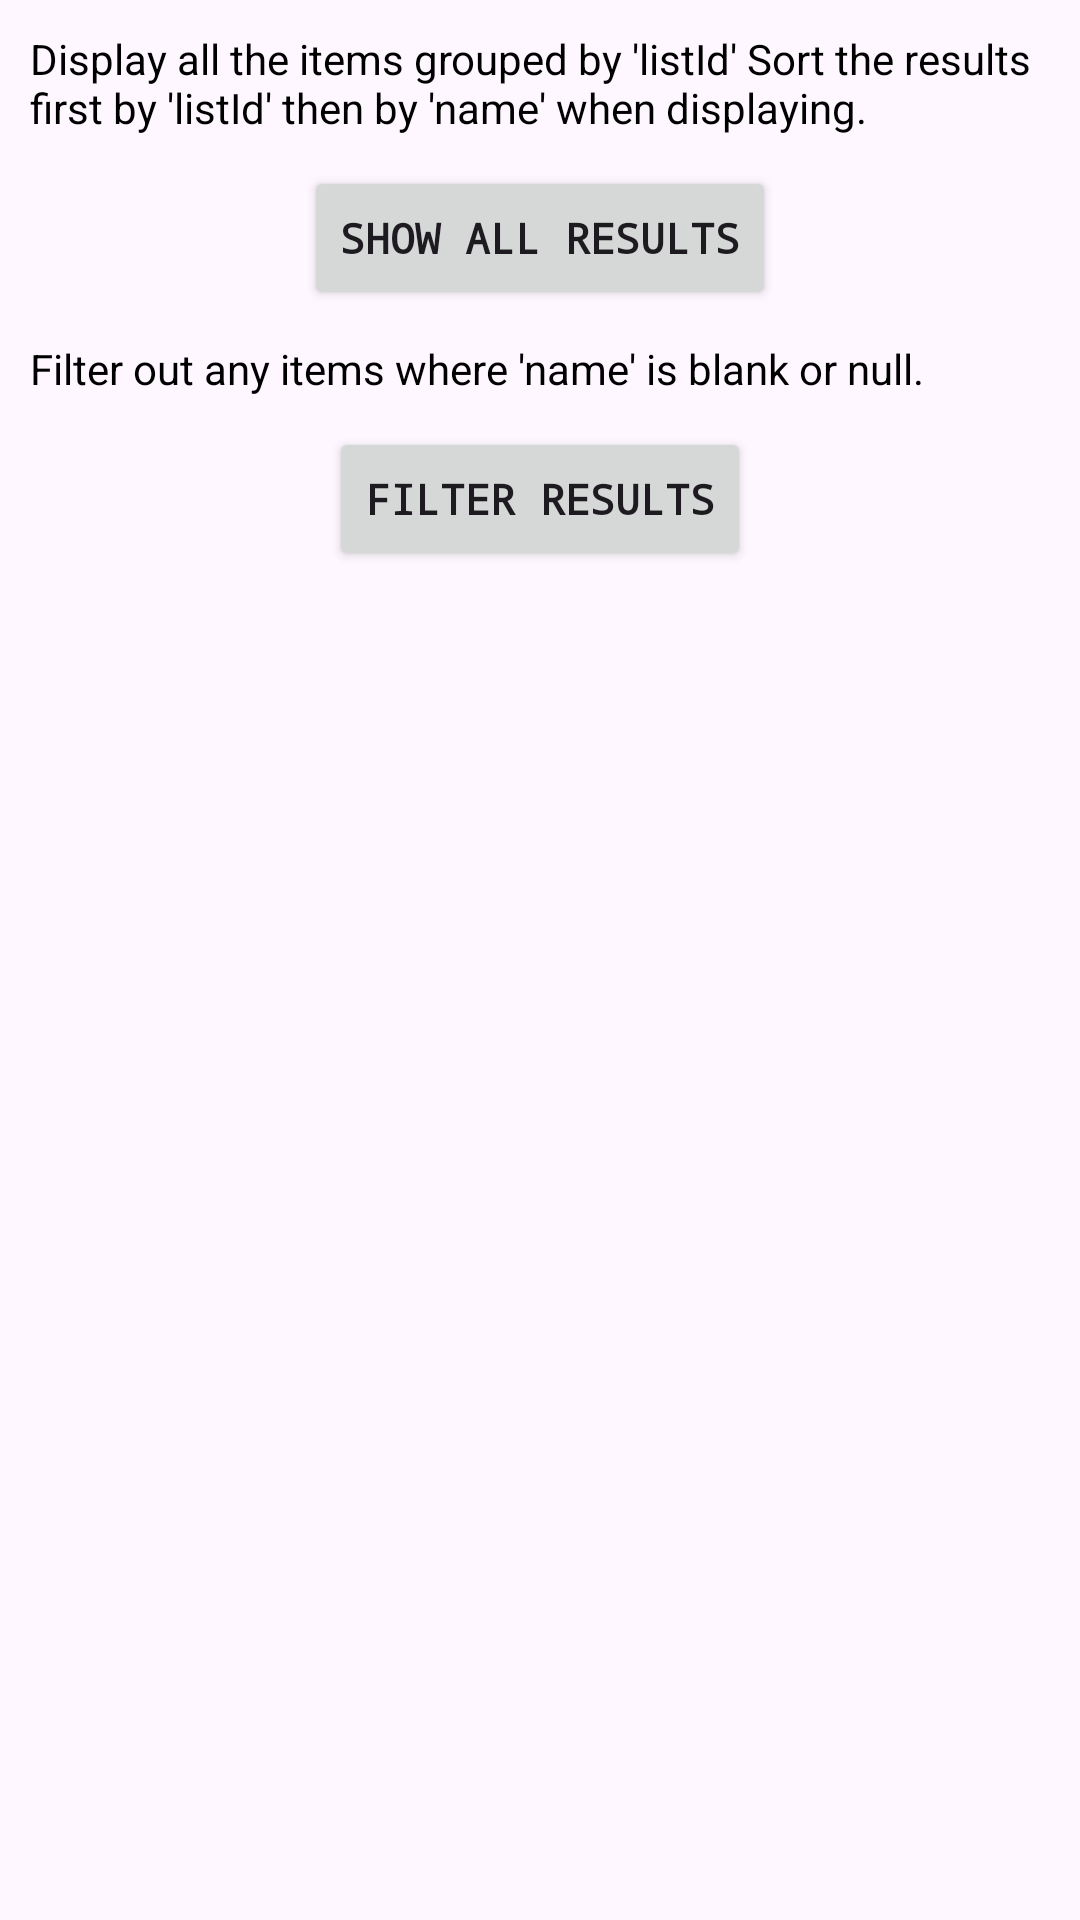

The Android layout XML behind this screen, and the referenced resources:
<!-- AndroidManifest.xml: application theme Theme.RewardsCodingExercise -->
<!-- res/layout/activity_main.xml -->
<?xml version="1.0" encoding="utf-8"?>
<androidx.constraintlayout.widget.ConstraintLayout xmlns:android="http://schemas.android.com/apk/res/android"
    xmlns:app="http://schemas.android.com/apk/res-auto"
    xmlns:tools="http://schemas.android.com/tools"
    android:layout_width="match_parent"
    android:layout_height="match_parent"
    tools:context=".MainActivity">
    <TextView
        android:id="@+id/tvDataHead"
        android:layout_width="match_parent"
        android:layout_height="wrap_content"
        android:textColor="@color/black"
        android:text="Display all the items grouped by 'listId' Sort the results first by 'listId' then by 'name' when displaying."
        android:fontFamily="sans-serif"
        android:layout_margin="10dp"
        app:layout_constraintStart_toStartOf="parent"
        app:layout_constraintEnd_toEndOf="parent"
        app:layout_constraintTop_toTopOf="parent"
        />

    <Button
        android:id="@+id/btnAllResults"
        android:layout_width="wrap_content"
        android:layout_height="wrap_content"
        android:layout_weight="1"
        android:textStyle="bold"
        android:layout_marginVertical="10dp"
        android:text="Show All Results"
        android:fontFamily="monospace"
        app:layout_constraintStart_toStartOf="@id/tvDataHead"
        app:layout_constraintEnd_toEndOf="@id/tvDataHead"
        app:layout_constraintTop_toBottomOf="@id/tvDataHead"
        />
    <TextView
        android:id="@+id/tvFilterHead"
        android:layout_width="match_parent"
        android:layout_height="wrap_content"
        android:textColor="@color/black"
        android:text="Filter out any items where 'name' is blank or null."
        android:fontFamily="sans-serif"
        android:layout_margin="10dp"
        app:layout_constraintStart_toStartOf="parent"
        app:layout_constraintEnd_toEndOf="parent"
        app:layout_constraintTop_toBottomOf="@id/btnAllResults"
        />
    <Button
        android:id="@+id/btnFilteredResults"
        android:layout_width="wrap_content"
        android:layout_height="wrap_content"
        android:textStyle="bold"
        android:layout_marginVertical="10dp"
        android:text="Filter Results"
        android:fontFamily="monospace"
        app:layout_constraintStart_toStartOf="@id/tvFilterHead"
        app:layout_constraintEnd_toEndOf="@id/tvFilterHead"
        app:layout_constraintTop_toBottomOf="@id/tvFilterHead"
        />


    <androidx.recyclerview.widget.RecyclerView
        android:id="@+id/rvItems"
        android:layout_width="match_parent"
        android:layout_height="0dp"
        android:layout_margin="10dp"
        app:layoutManager="androidx.recyclerview.widget.LinearLayoutManager"
        app:layout_constraintStart_toStartOf="parent"
        app:layout_constraintEnd_toEndOf="parent"
        app:layout_constraintTop_toBottomOf="@id/btnFilteredResults"
        app:layout_constraintBottom_toBottomOf="parent"/>
    <ProgressBar
        android:id="@+id/progressBar"
        android:layout_width="wrap_content"
        android:layout_height="wrap_content"
        app:layout_constraintStart_toStartOf="parent"
        app:layout_constraintEnd_toEndOf="parent"
        app:layout_constraintTop_toTopOf="parent"
        app:layout_constraintBottom_toBottomOf="parent"/>
</androidx.constraintlayout.widget.ConstraintLayout>
<!-- resources referenced by this layout -->
<resources>
  <style name="Theme.RewardsCodingExercise" parent="Base.Theme.RewardsCodingExercise" />
  <style name="Base.Theme.RewardsCodingExercise" parent="Theme.Material3.DayNight.NoActionBar">
          
          
      </style>
  <!-- not gathered from this repository: default colours our renderer supplied (Android Studio template values) -->
  <color name="black">#FF000000</color>
</resources>
